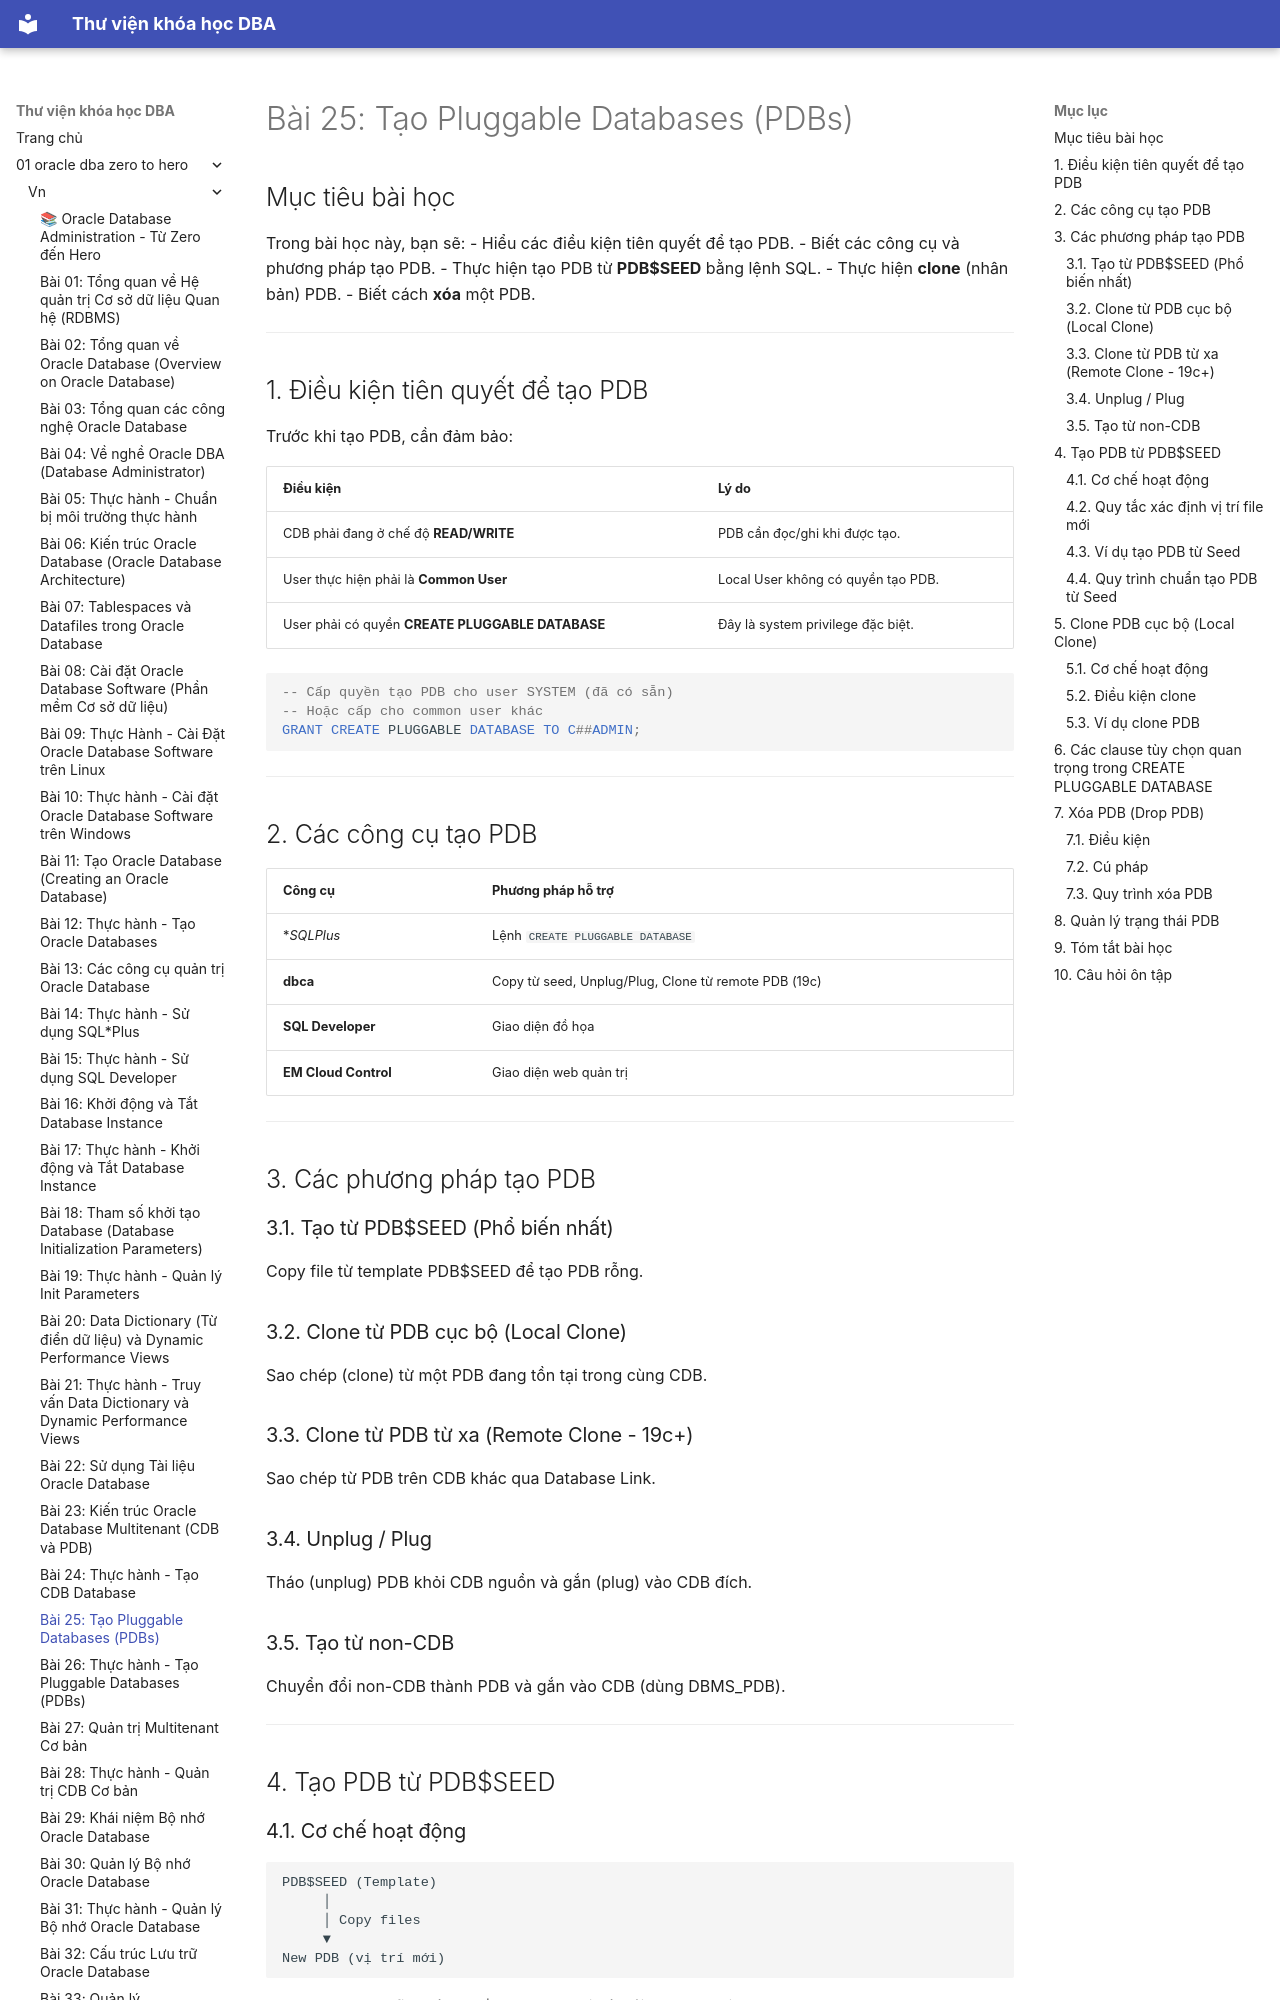

repository: quochuyag/MkDocs_local · page: 01-oracle-dba-zero-to-hero/vn/025-tao-pluggable-database/index.html · generator: mkdocs

---
title: 'Bài 25: Tạo Pluggable Databases (PDBs)'
course: 01-oracle-dba-zero-to-hero
source: Oracle-Database-Administration-from-Zero-to-Hero/VN/25-tao-pluggable-database.md
---

# Bài 25: Tạo Pluggable Databases (PDBs)

## Mục tiêu bài học
Trong bài học này, bạn sẽ:
- Hiểu các điều kiện tiên quyết để tạo PDB.
- Biết các công cụ và phương pháp tạo PDB.
- Thực hiện tạo PDB từ **PDB$SEED** bằng lệnh SQL.
- Thực hiện **clone** (nhân bản) PDB.
- Biết cách **xóa** một PDB.

---

## 1. Điều kiện tiên quyết để tạo PDB

Trước khi tạo PDB, cần đảm bảo:

| Điều kiện | Lý do |
|-----------|-------|
| CDB phải đang ở chế độ **READ/WRITE** | PDB cần đọc/ghi khi được tạo. |
| User thực hiện phải là **Common User** | Local User không có quyền tạo PDB. |
| User phải có quyền **CREATE PLUGGABLE DATABASE** | Đây là system privilege đặc biệt. |

```sql
-- Cấp quyền tạo PDB cho user SYSTEM (đã có sẵn)
-- Hoặc cấp cho common user khác
GRANT CREATE PLUGGABLE DATABASE TO C##ADMIN;
```

---

## 2. Các công cụ tạo PDB

| Công cụ | Phương pháp hỗ trợ |
|---------|-------------------|
| **SQL*Plus** | Lệnh `CREATE PLUGGABLE DATABASE` |
| **dbca** | Copy từ seed, Unplug/Plug, Clone từ remote PDB (19c) |
| **SQL Developer** | Giao diện đồ họa |
| **EM Cloud Control** | Giao diện web quản trị |

---

## 3. Các phương pháp tạo PDB

### 3.1. Tạo từ PDB$SEED (Phổ biến nhất)
Copy file từ template PDB$SEED để tạo PDB rỗng.

### 3.2. Clone từ PDB cục bộ (Local Clone)
Sao chép (clone) từ một PDB đang tồn tại trong cùng CDB.

### 3.3. Clone từ PDB từ xa (Remote Clone - 19c+)
Sao chép từ PDB trên CDB khác qua Database Link.

### 3.4. Unplug / Plug
Tháo (unplug) PDB khỏi CDB nguồn và gắn (plug) vào CDB đích.

### 3.5. Tạo từ non-CDB
Chuyển đổi non-CDB thành PDB và gắn vào CDB (dùng DBMS_PDB).

---

## 4. Tạo PDB từ PDB$SEED

### 4.1. Cơ chế hoạt động

```
PDB$SEED (Template)
     │
     │ Copy files
     ▼
New PDB (vị trí mới)
```

Oracle copy datafiles từ PDB$SEED sang vị trí mới được chỉ định.

### 4.2. Quy tắc xác định vị trí file mới

Oracle ưu tiên tìm vị trí đặt file theo thứ tự sau:

| Thứ tự ưu tiên | Cách xác định |
|----------------|---------------|
| 1 (cao nhất) | `FILE_NAME_CONVERT` clause trong lệnh CREATE |
| 2 | `CREATE_FILE_DEST` clause trong lệnh CREATE |
| 3 | Tham số `DB_CREATE_FILE_DEST` của CDB |
| 4 | Tham số `PDB_FILE_NAME_CONVERT` |

---
